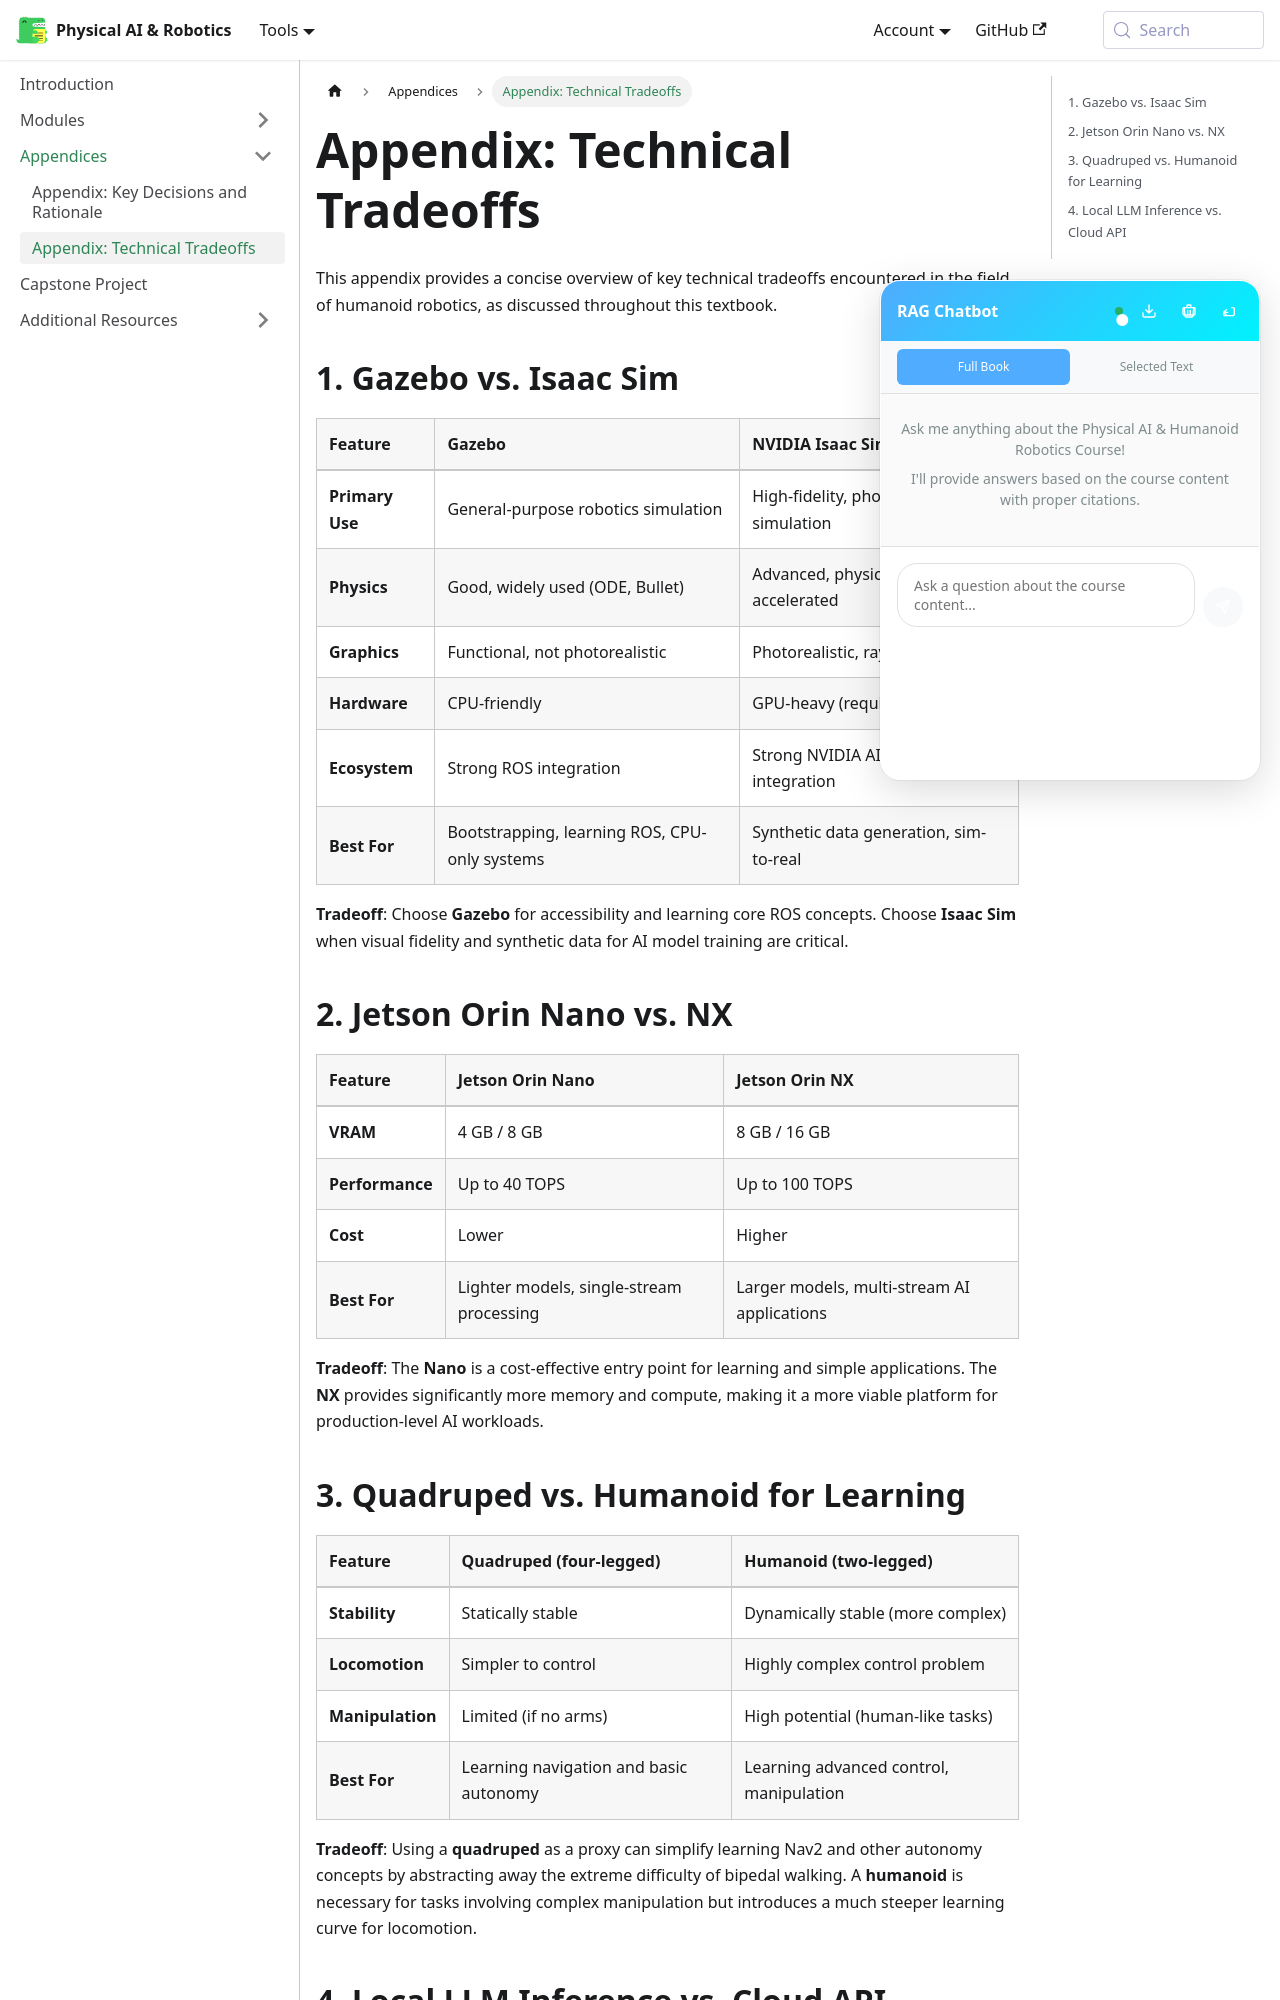

repository: ash-codiology/AI-robotics-playground · page: docs/appendix/tradeoffs/index.html · generator: docusaurus

# Appendix: Technical Tradeoffs

This appendix provides a concise overview of key technical tradeoffs encountered in the field of humanoid robotics, as discussed throughout this textbook.

## 1. Gazebo vs. Isaac Sim

| Feature | Gazebo | NVIDIA Isaac Sim |
| :--- | :--- | :--- |
| **Primary Use** | General-purpose robotics simulation | High-fidelity, photorealistic simulation |
| **Physics** | Good, widely used (ODE, Bullet) | Advanced, physics-based, GPU-accelerated |
| **Graphics** | Functional, not photorealistic | Photorealistic, ray-traced |
| **Hardware** | CPU-friendly | GPU-heavy (requires NVIDIA RTX) |
| **Ecosystem** | Strong ROS integration | Strong NVIDIA AI / Omniverse integration |
| **Best For** | Bootstrapping, learning ROS, CPU-only systems | Synthetic data generation, sim-to-real |

**Tradeoff**: Choose **Gazebo** for accessibility and learning core ROS concepts. Choose **Isaac Sim** when visual fidelity and synthetic data for AI model training are critical.

## 2. Jetson Orin Nano vs. NX

| Feature | Jetson Orin Nano | Jetson Orin NX |
| :--- | :--- | :--- |
| **VRAM** | 4 GB / 8 GB | 8 GB / 16 GB |
| **Performance** | Up to 40 TOPS | Up to 100 TOPS |
| **Cost** | Lower | Higher |
| **Best For** | Lighter models, single-stream processing | Larger models, multi-stream AI applications |

**Tradeoff**: The **Nano** is a cost-effective entry point for learning and simple applications. The **NX** provides significantly more memory and compute, making it a more viable platform for production-level AI workloads.
